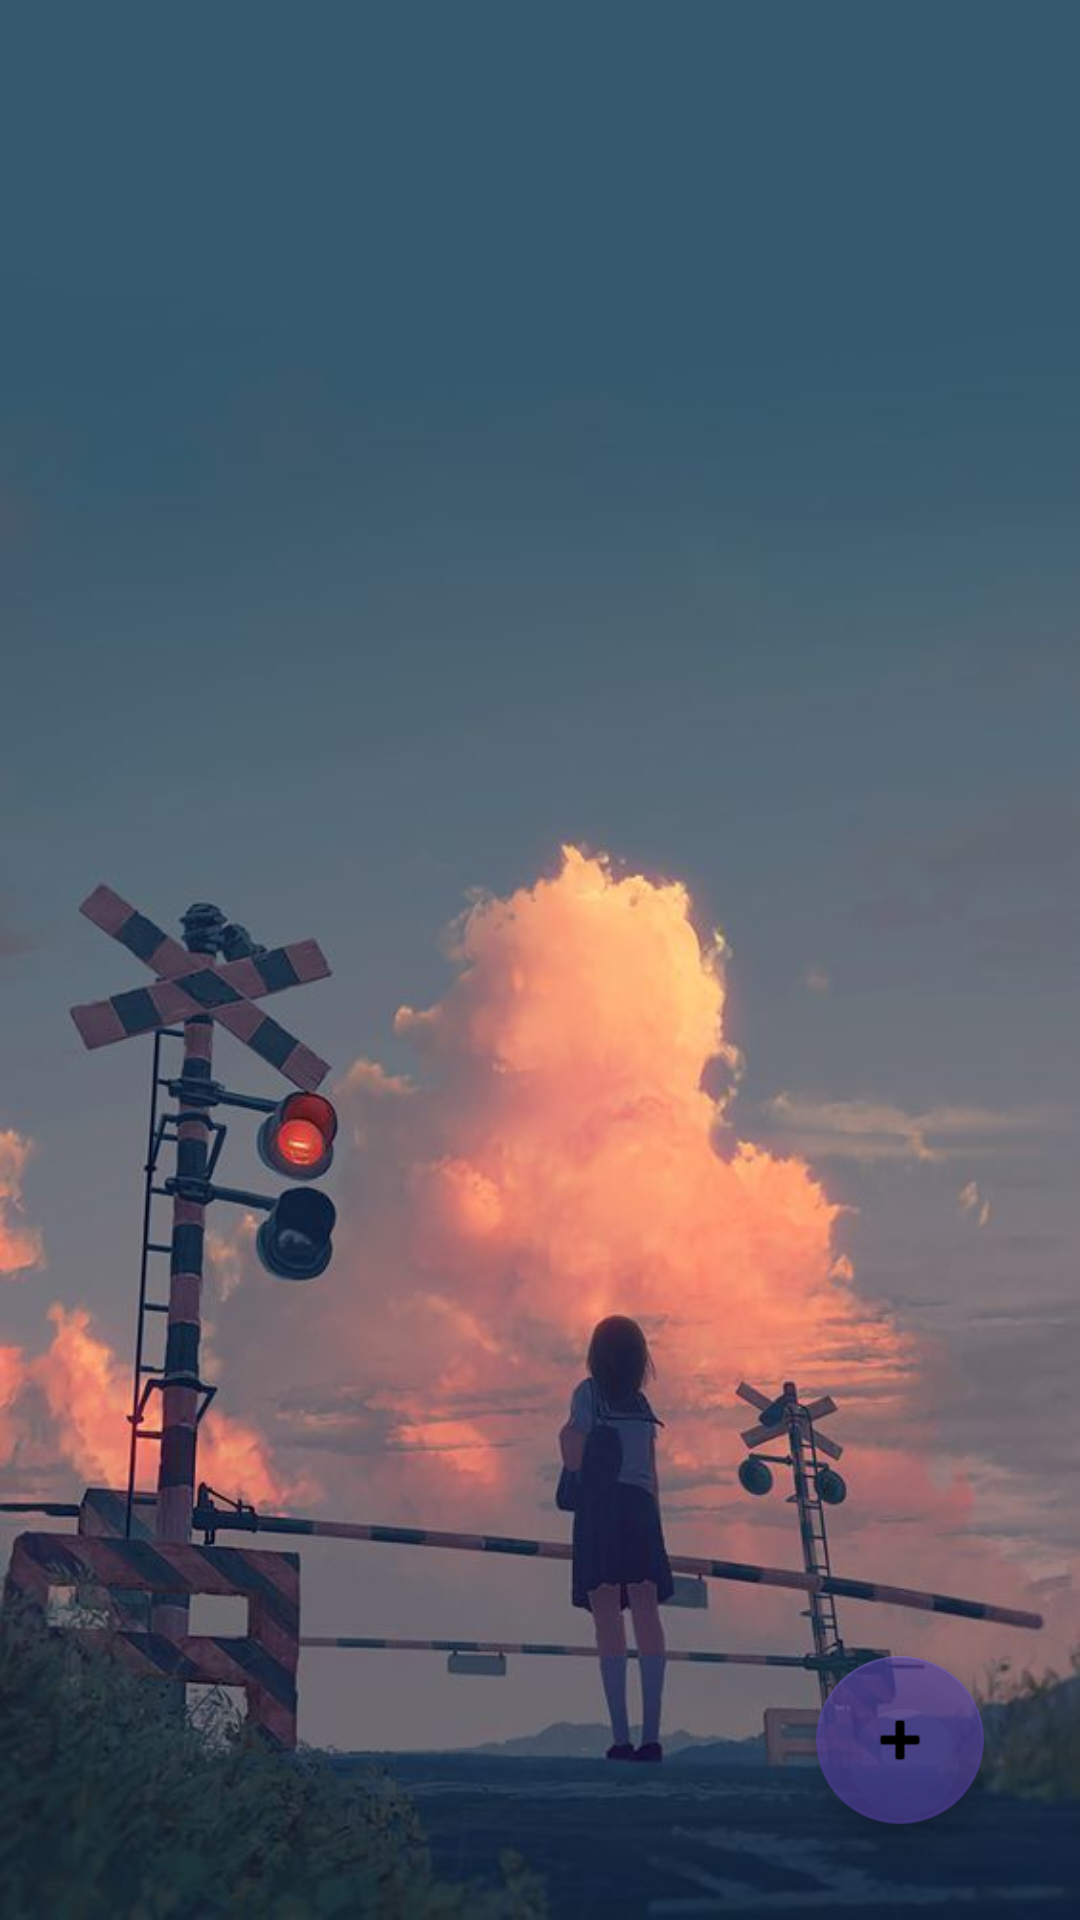

Layout XML and referenced resources for this Android screen:
<!-- AndroidManifest.xml: application theme Theme.UIActivity2nd -->
<!-- res/layout/activity_album.xml -->
<?xml version="1.0" encoding="utf-8"?>
<androidx.constraintlayout.widget.ConstraintLayout xmlns:android="http://schemas.android.com/apk/res/android"
    xmlns:app="http://schemas.android.com/apk/res-auto"
    xmlns:tools="http://schemas.android.com/tools"
    android:layout_width="match_parent"
    android:layout_height="match_parent"
    android:background="@drawable/b"
    tools:context=".Albums">

    <com.google.android.material.floatingactionbutton.FloatingActionButton
        android:id="@+id/AddAlbuum"
        android:layout_width="wrap_content"
        android:layout_height="wrap_content"
        android:layout_marginEnd="32dp"
        android:layout_marginBottom="32dp"
        android:clickable="true"
        app:backgroundTint="#9E533F9F"
        app:layout_constraintBottom_toBottomOf="parent"
        app:layout_constraintEnd_toEndOf="parent"
        app:srcCompat="@android:drawable/ic_input_add" />

    <GridView
        android:id="@+id/AlbumGrid"
        android:layout_width="match_parent"
        android:layout_height="match_parent"
        android:numColumns="auto_fit"
        android:columnWidth="140dp"
        app:layout_constraintBottom_toBottomOf="parent"
        app:layout_constraintEnd_toEndOf="parent"
        app:layout_constraintStart_toStartOf="parent"
        app:layout_constraintTop_toTopOf="parent" />
</androidx.constraintlayout.widget.ConstraintLayout>
<!-- resources referenced by this layout -->
<resources>
  <!-- drawable b: jpg bitmap (drawable, 39671 bytes) -->
  <style name="Theme.UIActivity2nd" parent="Theme.MaterialComponents.DayNight.DarkActionBar">
          
          <item name="colorPrimary">@color/purple_500</item>
          <item name="colorPrimaryVariant">@color/purple_700</item>
          <item name="colorOnPrimary">@color/white</item>
          
          <item name="colorSecondary">@color/teal_200</item>
          <item name="colorSecondaryVariant">@color/teal_700</item>
          <item name="colorOnSecondary">@color/black</item>
          
          <item name="android:statusBarColor" tools:targetApi="l">?attr/colorPrimaryVariant</item>
          
      </style>
  <color name="purple_500">#212023</color>
  <color name="purple_700">#FF3700B3</color>
  <color name="white">#FFFFFFFF</color>
  <color name="teal_200">#FF03DAC5</color>
  <color name="teal_700">#FF018786</color>
  <color name="black">#FF000000</color>
</resources>
